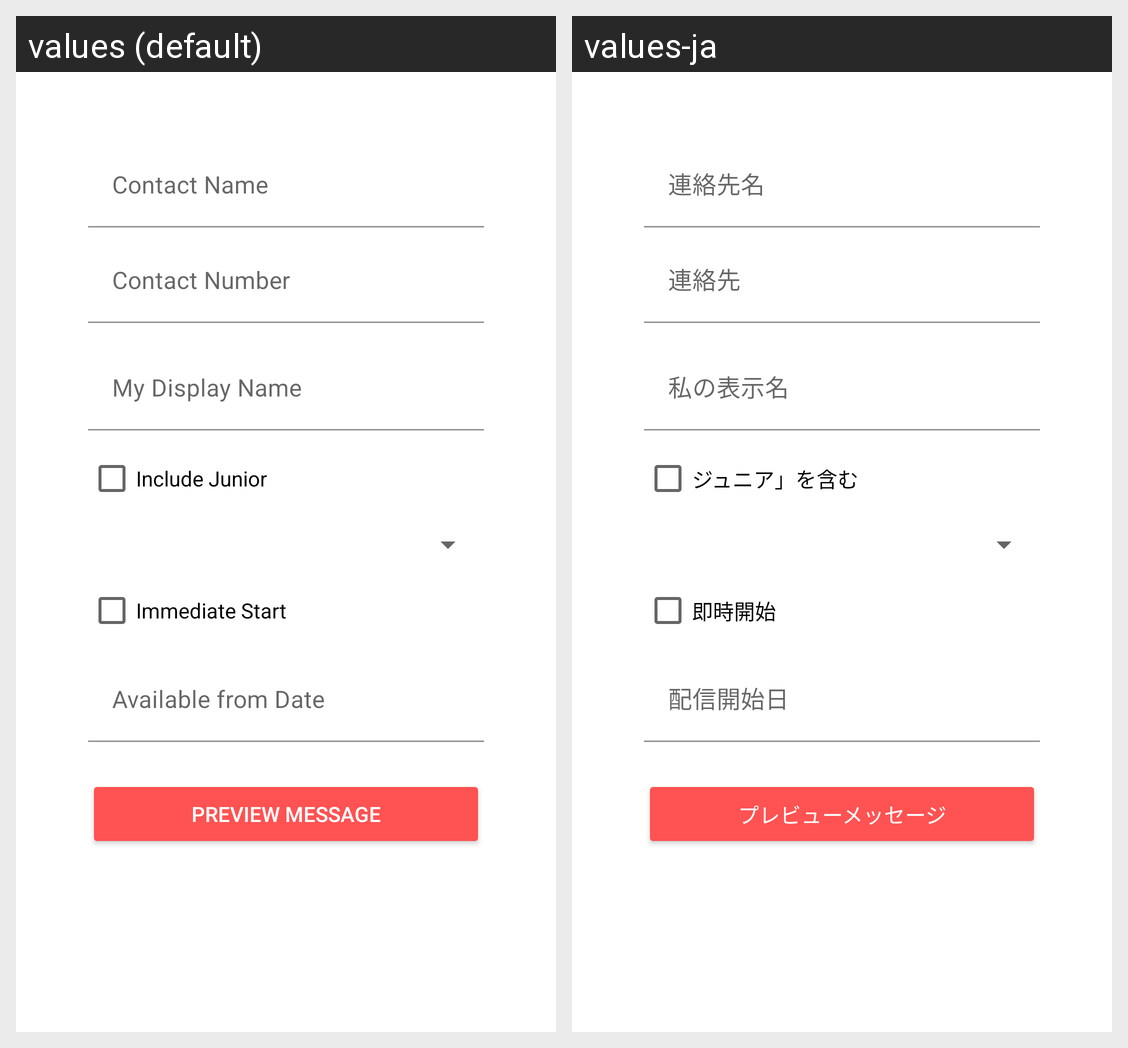

This grid shows one Android layout under two languages. Give, for every string resource on the screen, its name, the default text and each shown locale's text.
Android screen res/layout/activity_main.xml rendered under 2 locales, left to right: values (default), values-ja. Device: Nexus 5 (rendered at 1080×1920; each locale shown at half size, 540×960, under a caption strip naming it); theme Theme.MySelfPromoApp.
Strings drawn on this screen, with the default value and each locale's value (text and hints the layout hard-codes, and strings that could not be matched under every locale, appear in the picture but are not listed):

hint_contact_name
  values: Contact Name
  values-ja: 連絡先名

hint_contact_number
  values: Contact Number
  values-ja: 連絡先

hint_my_display_name
  values: My Display Name
  values-ja: 私の表示名

checkbox_include_junior
  values: Include Junior
  values-ja: ジュニア」を含む

checkbox_immediate_start
  values: Immediate Start
  values-ja: 即時開始

text_input_available_from_date
  values: Available from Date
  values-ja: 配信開始日

button_preview_message
  values: Preview Message
  values-ja: プレビューメッセージ
